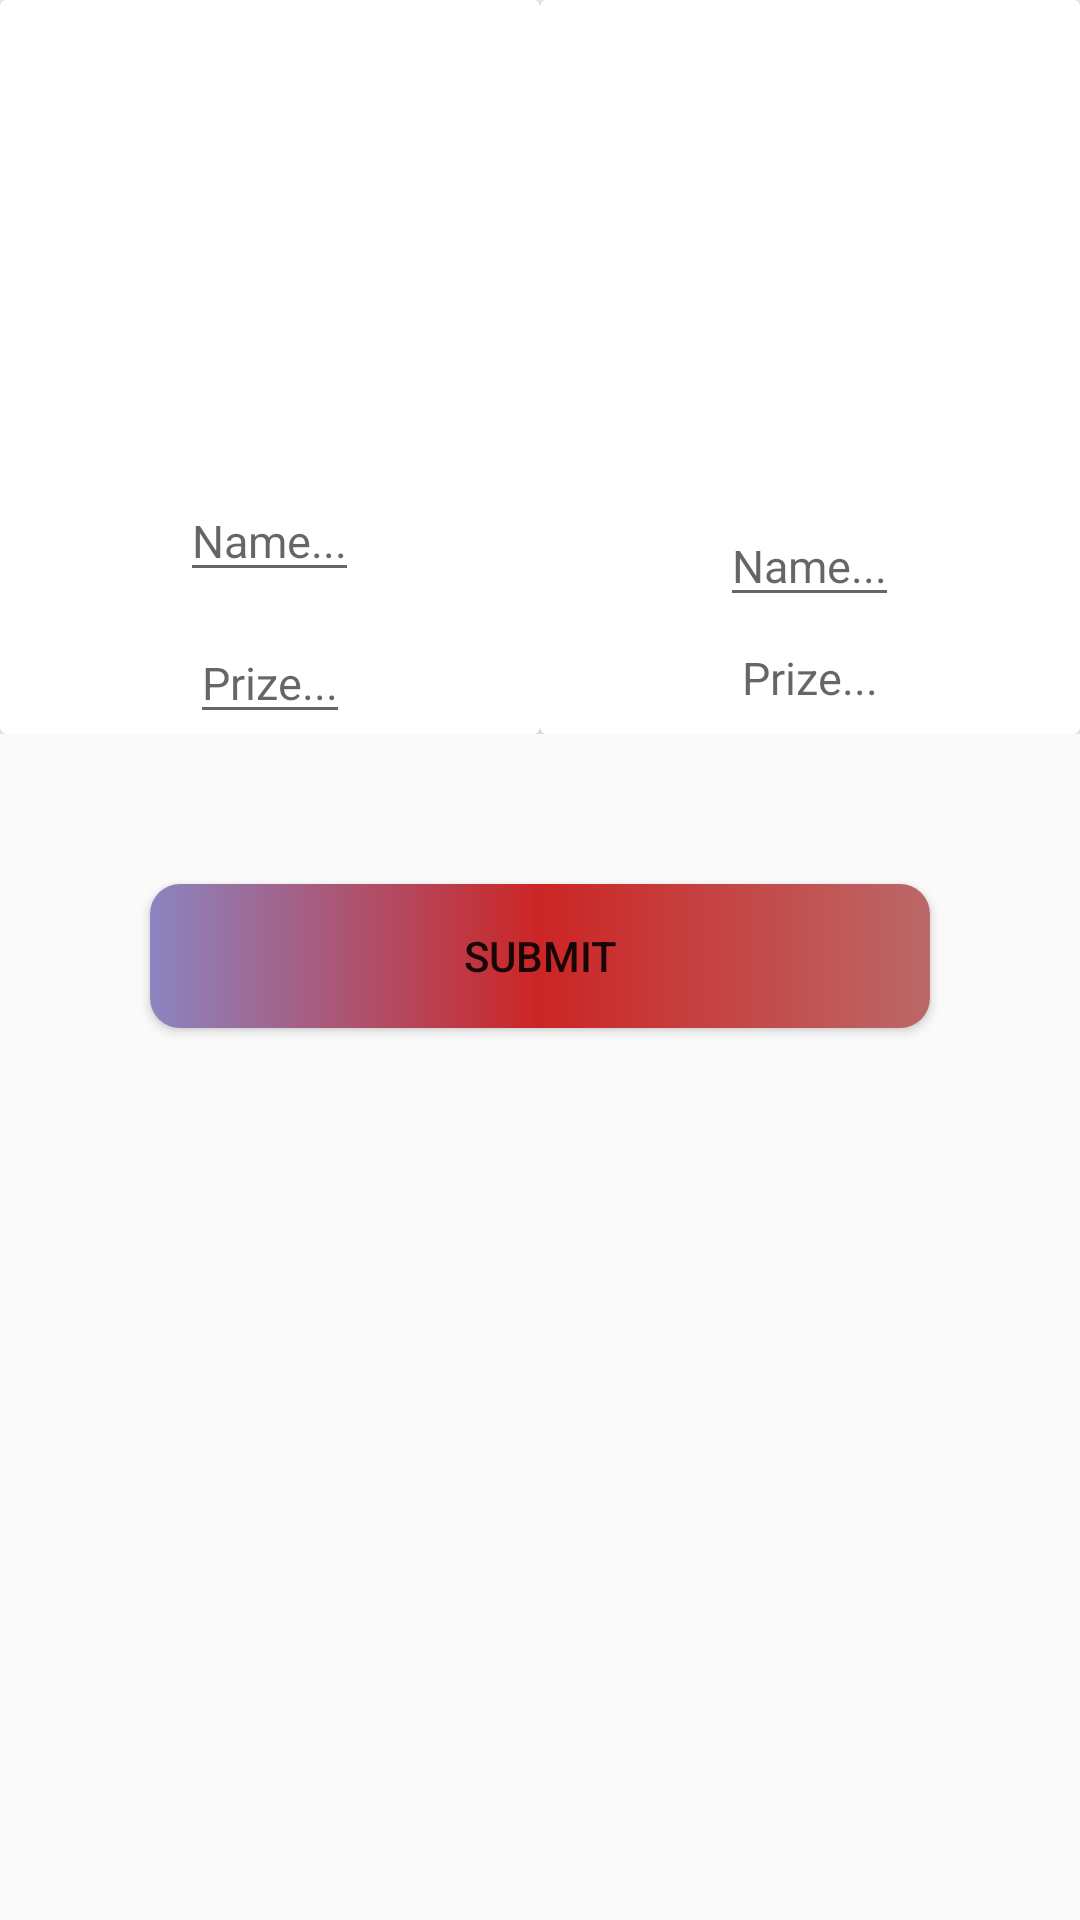

The Android layout XML behind this screen, and the referenced resources:
<!-- AndroidManifest.xml: application theme Theme.DoctorApp -->
<!-- res/layout/image_view_item1.xml -->
<?xml version="1.0" encoding="utf-8"?>
<LinearLayout xmlns:android="http://schemas.android.com/apk/res/android"
    android:layout_width="match_parent"
    android:orientation="vertical"
    android:layout_height="wrap_content">

    <LinearLayout
        android:layout_width="match_parent"
        android:layout_height="wrap_content">
        <androidx.cardview.widget.CardView
            android:layout_width="0dp"
            android:layout_height="match_parent"
            android:layout_weight="1"
            android:clickable="true"
            android:foreground="?android:attr/selectableItemBackground"
            >
            <LinearLayout
                android:layout_width="match_parent"
                android:layout_height="match_parent"
                android:gravity="center"
                android:orientation="vertical">

                <ImageView
                    android:layout_width="150dp"
                    android:layout_height="150dp"
                    android:id="@+id/productImage_ID"
                    android:src="@drawable/shop">

                </ImageView>



                <EditText
                    android:layout_width="wrap_content"
                    android:layout_height="wrap_content"
                    android:textSize="15sp"
                    android:id="@+id/productName_ID"
                    android:layout_marginTop="10dp"
                    android:hint="Name..."
                    android:textAppearance="?android:textAppearanceLarge">

                </EditText>

                <EditText
                    android:layout_width="wrap_content"
                    android:layout_height="wrap_content"
                    android:textSize="15sp"
                    android:id="@+id/productPrize_ID"
                    android:layout_marginTop="10dp"
                    android:hint="Prize..."
                    android:textAppearance="?android:textAppearanceLarge">

                </EditText>

            </LinearLayout>
        </androidx.cardview.widget.CardView>
        <androidx.cardview.widget.CardView
            android:layout_width="0dp"
            android:layout_height="match_parent"
            android:visibility="visible"
            android:layout_weight="1"
            android:clickable="true"
            android:foreground="?android:attr/selectableItemBackground"
            >
            <LinearLayout
                android:layout_width="match_parent"
                android:layout_height="match_parent"
                android:gravity="center"
                android:orientation="vertical">

                <ImageView
                    android:layout_width="150dp"
                    android:layout_height="150dp"
                    android:id="@+id/productImage1_ID"
                    android:src="@drawable/shop">

                </ImageView>



                <EditText
                    android:layout_width="wrap_content"
                    android:layout_height="wrap_content"
                    android:textSize="15sp"
                    android:layout_marginTop="10dp"
                    android:id="@+id/productName_ID1"
                    android:hint="Name..."
                    android:textAppearance="?android:textAppearanceLarge">

                </EditText>

                <TextView
                    android:layout_width="wrap_content"
                    android:layout_height="wrap_content"
                    android:textSize="15sp"
                    android:id="@+id/productPrize_ID1"
                    android:layout_marginTop="10dp"
                    android:hint="Prize..."
                    android:textAppearance="?android:textAppearanceLarge">

                </TextView>

            </LinearLayout>
        </androidx.cardview.widget.CardView>
    </LinearLayout>



    <Button
        android:layout_width="match_parent"
        android:layout_height="wrap_content"
        android:background="@drawable/btn_background"
        android:layout_margin="50dp"
        android:text="submit"
        android:id="@+id/productSubmitBtn">

    </Button>

</LinearLayout>
<!-- resources referenced by this layout -->
<resources>
  <!-- drawable btn_background (drawable) -->
  <?xml version="1.0" encoding="utf-8"?>
  <shape android:shape="rectangle" xmlns:android="http://schemas.android.com/apk/res/android">
  
  
      <gradient android:startColor="#8B85C1"
          android:centerColor="#CC2525"
          android:endColor="#BC6868">
  
      </gradient>
  
      <corners android:radius="10dp"></corners>
  </shape>
  <style name="Theme.DoctorApp" parent="Theme.AppCompat.DayNight.NoActionBar">
          
          <item name="colorPrimary">@color/purple_500</item>
          <item name="colorPrimaryVariant">@color/purple_700</item>
          <item name="colorOnPrimary">@color/white</item>
          
          <item name="colorSecondary">@color/teal_200</item>
          <item name="colorSecondaryVariant">@color/teal_700</item>
          <item name="colorOnSecondary">@color/black</item>
          
          <item name="android:statusBarColor" tools:targetApi="l">?attr/colorPrimaryVariant</item>
          
      </style>
  <!-- not gathered from this repository: default colours our renderer supplied (Android Studio template values) -->
  <color name="purple_500">#FF6200EE</color>
  <color name="purple_700">#FF3700B3</color>
  <color name="teal_200">#FF03DAC5</color>
  <color name="teal_700">#FF018786</color>
  <color name="black">#FF000000</color>
  <color name="white">#FFFFFFFF</color>
</resources>
